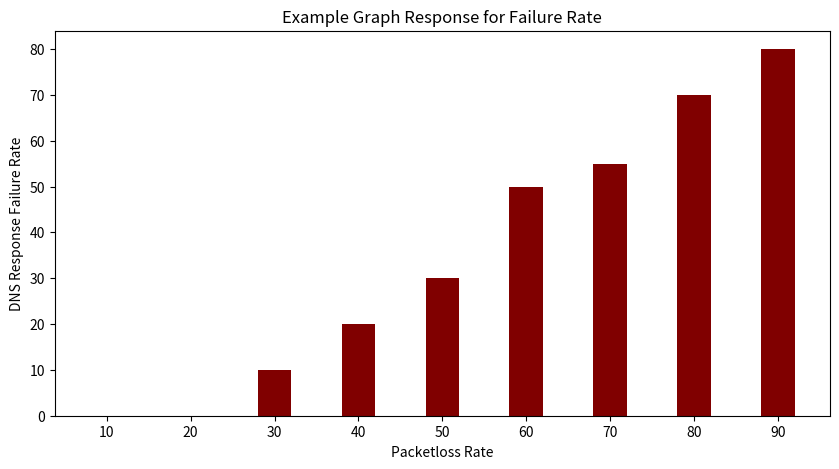

Write Python code to recreate this figure.
import numpy as np
import matplotlib.pyplot as plt

# TODO: read the failure rates from a file (file structure not known yet)

# add the data as key value pairs ('paketloss1' : failure rate1, ...)
data = {'10': 0, '20': 0, '30': 10, '40': 20, '50': 30, '60': 50, '70': 55, '80': 70, '90': 80}
courses = list(data.keys())
values = list(data.values())

fig = plt.figure(figsize=(10, 5))

# creating the bar plot
plt.bar(courses, values, color='maroon', width=0.4)

# set labels
plt.xlabel("Packetloss Rate")
plt.ylabel("DNS Response Failure Rate")
plt.title("Example Graph Response for Failure Rate")

# save plot as png
plt.savefig('barPlotResponseFailureRate.png', bbox_inches='tight')
# shot plot
plt.show()
